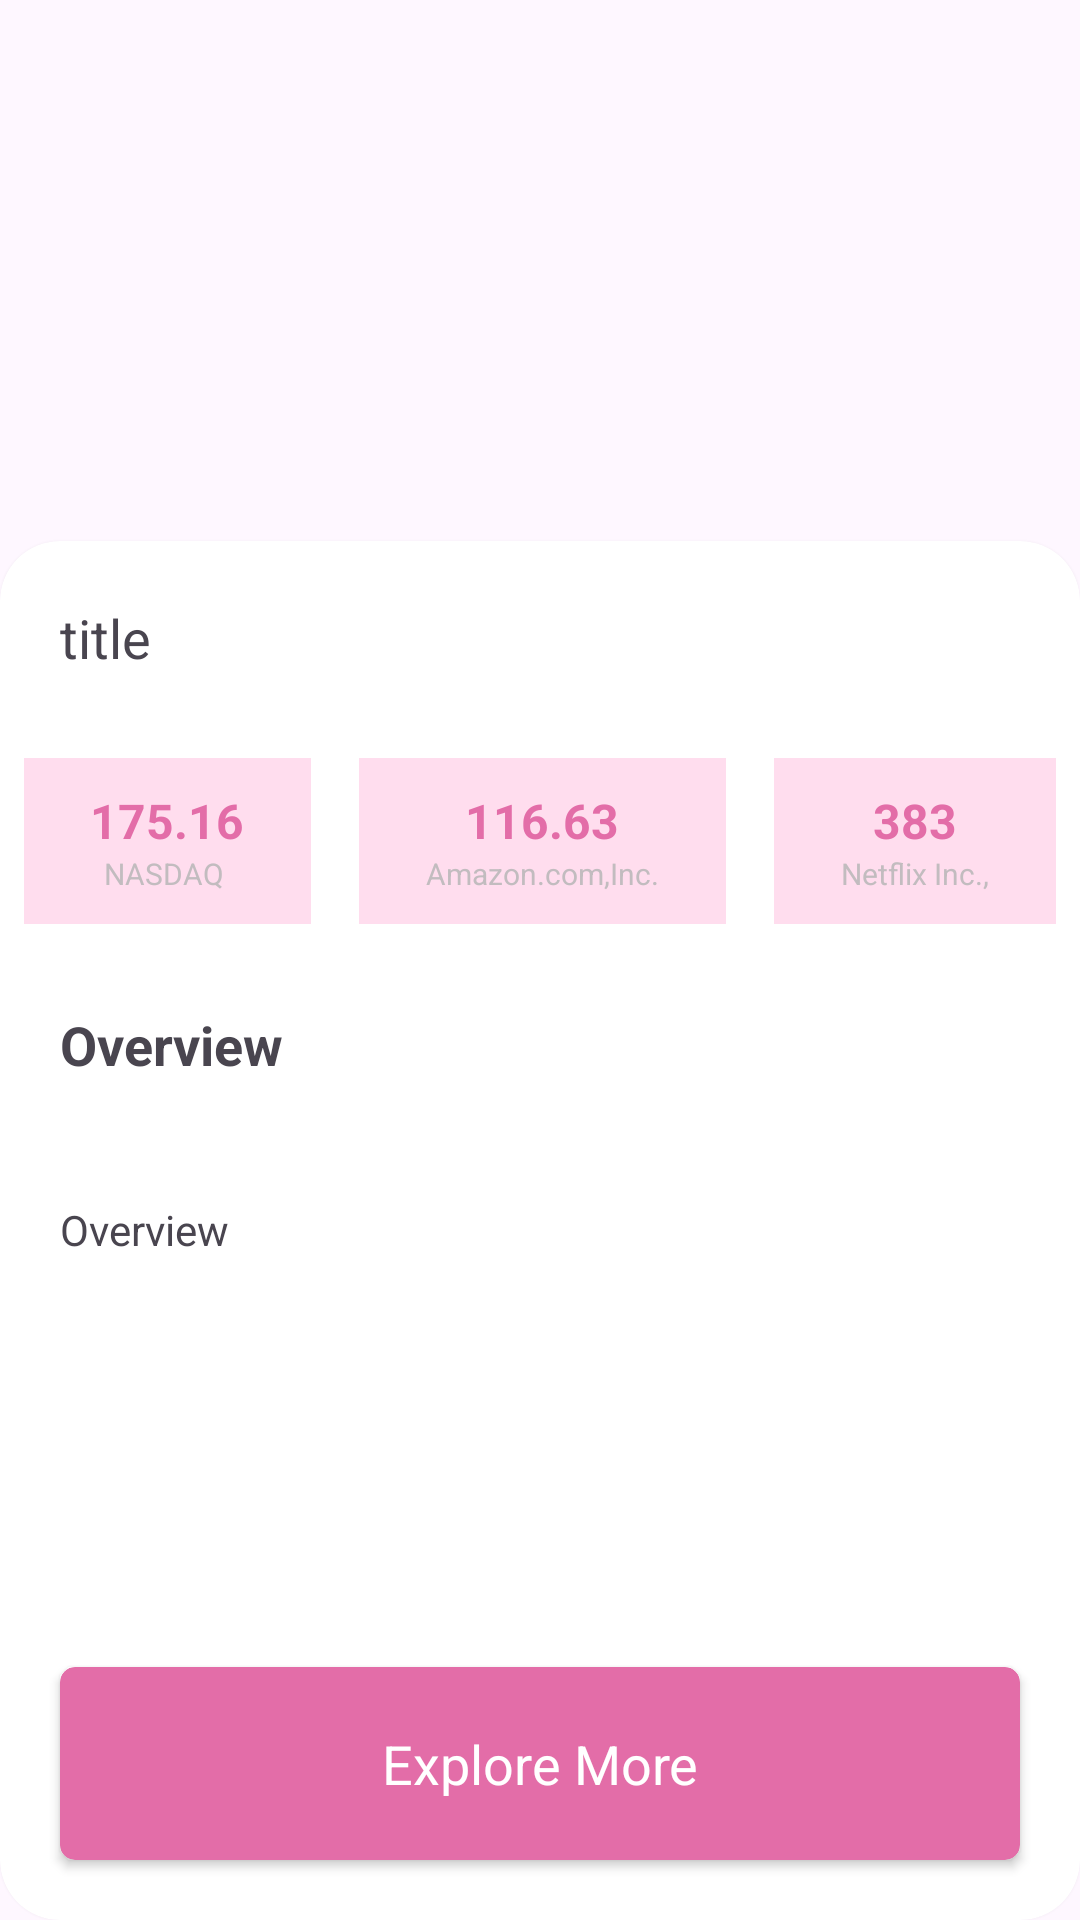

Here is an Android app screen rendered from its layout file. Give the layout XML and the strings, colors and styles it references.
<!-- AndroidManifest.xml: application theme Theme.ListingProductApplication -->
<!-- res/layout/activity_detailed.xml -->
<?xml version="1.0" encoding="utf-8"?>
<RelativeLayout xmlns:android="http://schemas.android.com/apk/res/android"
    xmlns:app="http://schemas.android.com/apk/res-auto"
    android:layout_width="match_parent"
    android:layout_height="match_parent">
    <ImageView
        android:id="@+id/layoutTop"
        android:layout_width="match_parent"
        android:layout_height="200dp"
        android:background="@drawable/ic_breakingnews"></ImageView>

    <RelativeLayout
        android:id="@+id/layoutBottom"
        android:layout_width="match_parent"
        android:layout_height="0dp"
        android:layout_below="@id/layoutTop"
        android:layout_alignParentBottom="true">

    </RelativeLayout>
    <ImageView
        android:id="@+id/back_btn"
        android:layout_margin="12dp"
        android:layout_width="wrap_content"
        android:layout_height="wrap_content"
        android:src="@drawable/ic_back"
        android:tint="@color/white"/>

    <androidx.cardview.widget.CardView
        android:layout_width="match_parent"
        android:layout_height="match_parent"
        android:layout_below="@id/layoutTop"
        android:layout_alignParentBottom="true"
        android:layout_marginTop="-20dp"
        android:background="@color/white"
        app:cardCornerRadius="20dp">

        <androidx.constraintlayout.widget.ConstraintLayout
            android:layout_width="match_parent"
            android:layout_height="match_parent">

            <TextView
                android:id="@+id/title_txt"
                android:layout_width="wrap_content"
                android:layout_height="wrap_content"
                android:padding="20dp"
                android:text="title"
                android:textSize="18sp"
                app:layout_constraintTop_toTopOf="parent" />

            <LinearLayout
                android:id="@+id/lay1"
                android:layout_width="match_parent"
                android:layout_height="wrap_content"
                android:gravity="center"
                android:orientation="horizontal"
                android:weightSum="3"
                app:layout_constraintTop_toBottomOf="@+id/title_txt">

                <LinearLayout
                    android:layout_width="wrap_content"
                    android:layout_height="wrap_content"
                    android:layout_margin="8dp"
                    android:layout_weight="1"
                    android:background="@color/btn_bg"
                    android:orientation="vertical"
                    android:padding="10dp">

                    <TextView
                        android:id="@+id/price_txt"
                        android:layout_width="wrap_content"
                        android:layout_height="wrap_content"
                        android:layout_gravity="center"
                        android:text="175.16"
                        android:textColor="@color/btn_txt"
                        android:textSize="16sp"
                        android:textStyle="bold"
                        app:layout_constraintBottom_toBottomOf="parent"
                        app:layout_constraintEnd_toEndOf="parent"
                        app:layout_constraintStart_toStartOf="parent"
                        app:layout_constraintTop_toTopOf="parent" />

                    <TextView
                        android:layout_width="wrap_content"
                        android:layout_height="wrap_content"
                        android:layout_gravity="center"
                        android:text="NASDAQ "
                        android:textColor="@color/grey"
                        android:textSize="10sp"
                        app:layout_constraintBottom_toBottomOf="parent"
                        app:layout_constraintEnd_toEndOf="parent"
                        app:layout_constraintStart_toStartOf="parent"
                        app:layout_constraintTop_toTopOf="parent" />

                </LinearLayout>

                <LinearLayout
                    android:layout_margin="8dp"
                    android:layout_width="wrap_content"
                    android:layout_height="wrap_content"
                    android:layout_weight="1"
                    android:background="@color/btn_bg"
                    android:orientation="vertical"
                    android:padding="10dp">

                    <TextView
                        android:id="@+id/stock_txt"
                        android:layout_width="wrap_content"
                        android:layout_height="wrap_content"
                        android:layout_gravity="center"
                        android:text="116.63"
                        android:textColor="@color/btn_txt"
                        android:textSize="16sp"
                        android:textStyle="bold"
                        app:layout_constraintBottom_toBottomOf="parent"
                        app:layout_constraintEnd_toEndOf="parent"
                        app:layout_constraintStart_toStartOf="parent"
                        app:layout_constraintTop_toTopOf="parent" />

                    <TextView
                        android:layout_width="wrap_content"
                        android:layout_height="wrap_content"
                        android:layout_gravity="center"
                        android:text="Amazon.com,Inc."
                        android:textColor="@color/grey"
                        android:textSize="10sp"
                        app:layout_constraintBottom_toBottomOf="parent"
                        app:layout_constraintEnd_toEndOf="parent"
                        app:layout_constraintStart_toStartOf="parent"
                        app:layout_constraintTop_toTopOf="parent" />

                </LinearLayout>

                <LinearLayout
                    android:layout_width="wrap_content"
                    android:layout_height="wrap_content"
                    android:layout_margin="8dp"
                    android:layout_weight="1"
                    android:background="@color/btn_bg"
                    android:orientation="vertical"
                    android:padding="10dp">

                    <TextView
                        android:id="@+id/rating_txt"
                        android:layout_width="wrap_content"
                        android:layout_height="wrap_content"
                        android:layout_gravity="center"
                        android:text="383"
                        android:textColor="@color/btn_txt"
                        android:textSize="16sp"
                        android:textStyle="bold"
                        app:layout_constraintBottom_toBottomOf="parent"
                        app:layout_constraintEnd_toEndOf="parent"
                        app:layout_constraintStart_toStartOf="parent"
                        app:layout_constraintTop_toTopOf="parent" />

                    <TextView
                        android:layout_width="wrap_content"
                        android:layout_height="wrap_content"
                        android:layout_gravity="center"
                        android:text="Netflix Inc.,"
                        android:textColor="@color/grey"
                        android:textSize="10sp"
                        app:layout_constraintBottom_toBottomOf="parent"
                        app:layout_constraintEnd_toEndOf="parent"
                        app:layout_constraintStart_toStartOf="parent"
                        app:layout_constraintTop_toTopOf="parent" />

                </LinearLayout>

            </LinearLayout>

            <TextView
                android:id="@+id/Overview"
                android:layout_width="wrap_content"
                android:layout_height="wrap_content"
                android:padding="20dp"
                android:text="Overview"
                android:textSize="18sp"
                android:textStyle="bold"
                app:layout_constraintTop_toBottomOf="@+id/lay1" />

            <TextView
                android:id="@+id/content"
                android:layout_width="match_parent"
                android:layout_height="wrap_content"
                android:maxLines="10"
                android:padding="20dp"
                android:text="Overview"
                android:textSize="14sp"
                app:layout_constraintTop_toBottomOf="@+id/Overview" />

            <androidx.cardview.widget.CardView
                android:id="@+id/exploreBtn"
                android:layout_width="match_parent"
                android:layout_height="wrap_content"
                android:layout_margin="20dp"
                android:backgroundTint="@color/btn_txt"
                app:cardCornerRadius="5dp"
                app:layout_constraintBottom_toBottomOf="parent">

                <TextView
                    android:layout_width="match_parent"
                    android:layout_height="wrap_content"
                    android:layout_gravity="center"
                    android:gravity="center"
                    android:maxLines="10"
                    android:padding="20dp"
                    android:text="Explore More"
                    android:textColor="@color/white"
                    android:textSize="18sp" />
            </androidx.cardview.widget.CardView>

        </androidx.constraintlayout.widget.ConstraintLayout>


    </androidx.cardview.widget.CardView>


</RelativeLayout>
<!-- resources referenced by this layout -->
<resources>
  <color name="btn_bg">#ffddee</color>
  <color name="btn_txt">#e36da8</color>
  <color name="grey">#c2bcbf</color>
  <color name="white">#FFFFFFFF</color>
  <style name="Theme.ListingProductApplication" parent="Base.Theme.ListingProductApplication" />
  <style name="Base.Theme.ListingProductApplication" parent="Theme.Material3.DayNight.NoActionBar">
          
          
  
          <item name="bottomSheetDialogTheme">@style/BottomSheetTheme</item>
      </style>
  <style name="BottomSheetTheme" parent="Theme.Design.Light.BottomSheetDialog">
  
          <item name="bottomSheetStyle">@style/BottomSheetTheme</item>
          <item name="bottomSheetDialogTheme">@style/BottomSheetStyle</item>
  
      </style>
  <style name="BottomSheetStyle" parent="Widget.Design.BottomSheet.Modal">
  
          <item name="bottomSheetDialogTheme">@style/Theme.Design.Light.BottomSheetDialog</item>
          <item name="android:background">@drawable/dialog_box</item>
      </style>
  <!-- drawable dialog_box (drawable) -->
  <?xml version="1.0" encoding="utf-8"?>
  <shape xmlns:android="http://schemas.android.com/apk/res/android">
  
      <solid android:color="@color/background" />
  
      <corners
          android:topLeftRadius="50dp"
          android:topRightRadius="50dp" />
  
      
      
      
      
      
      
  </shape>
</resources>
